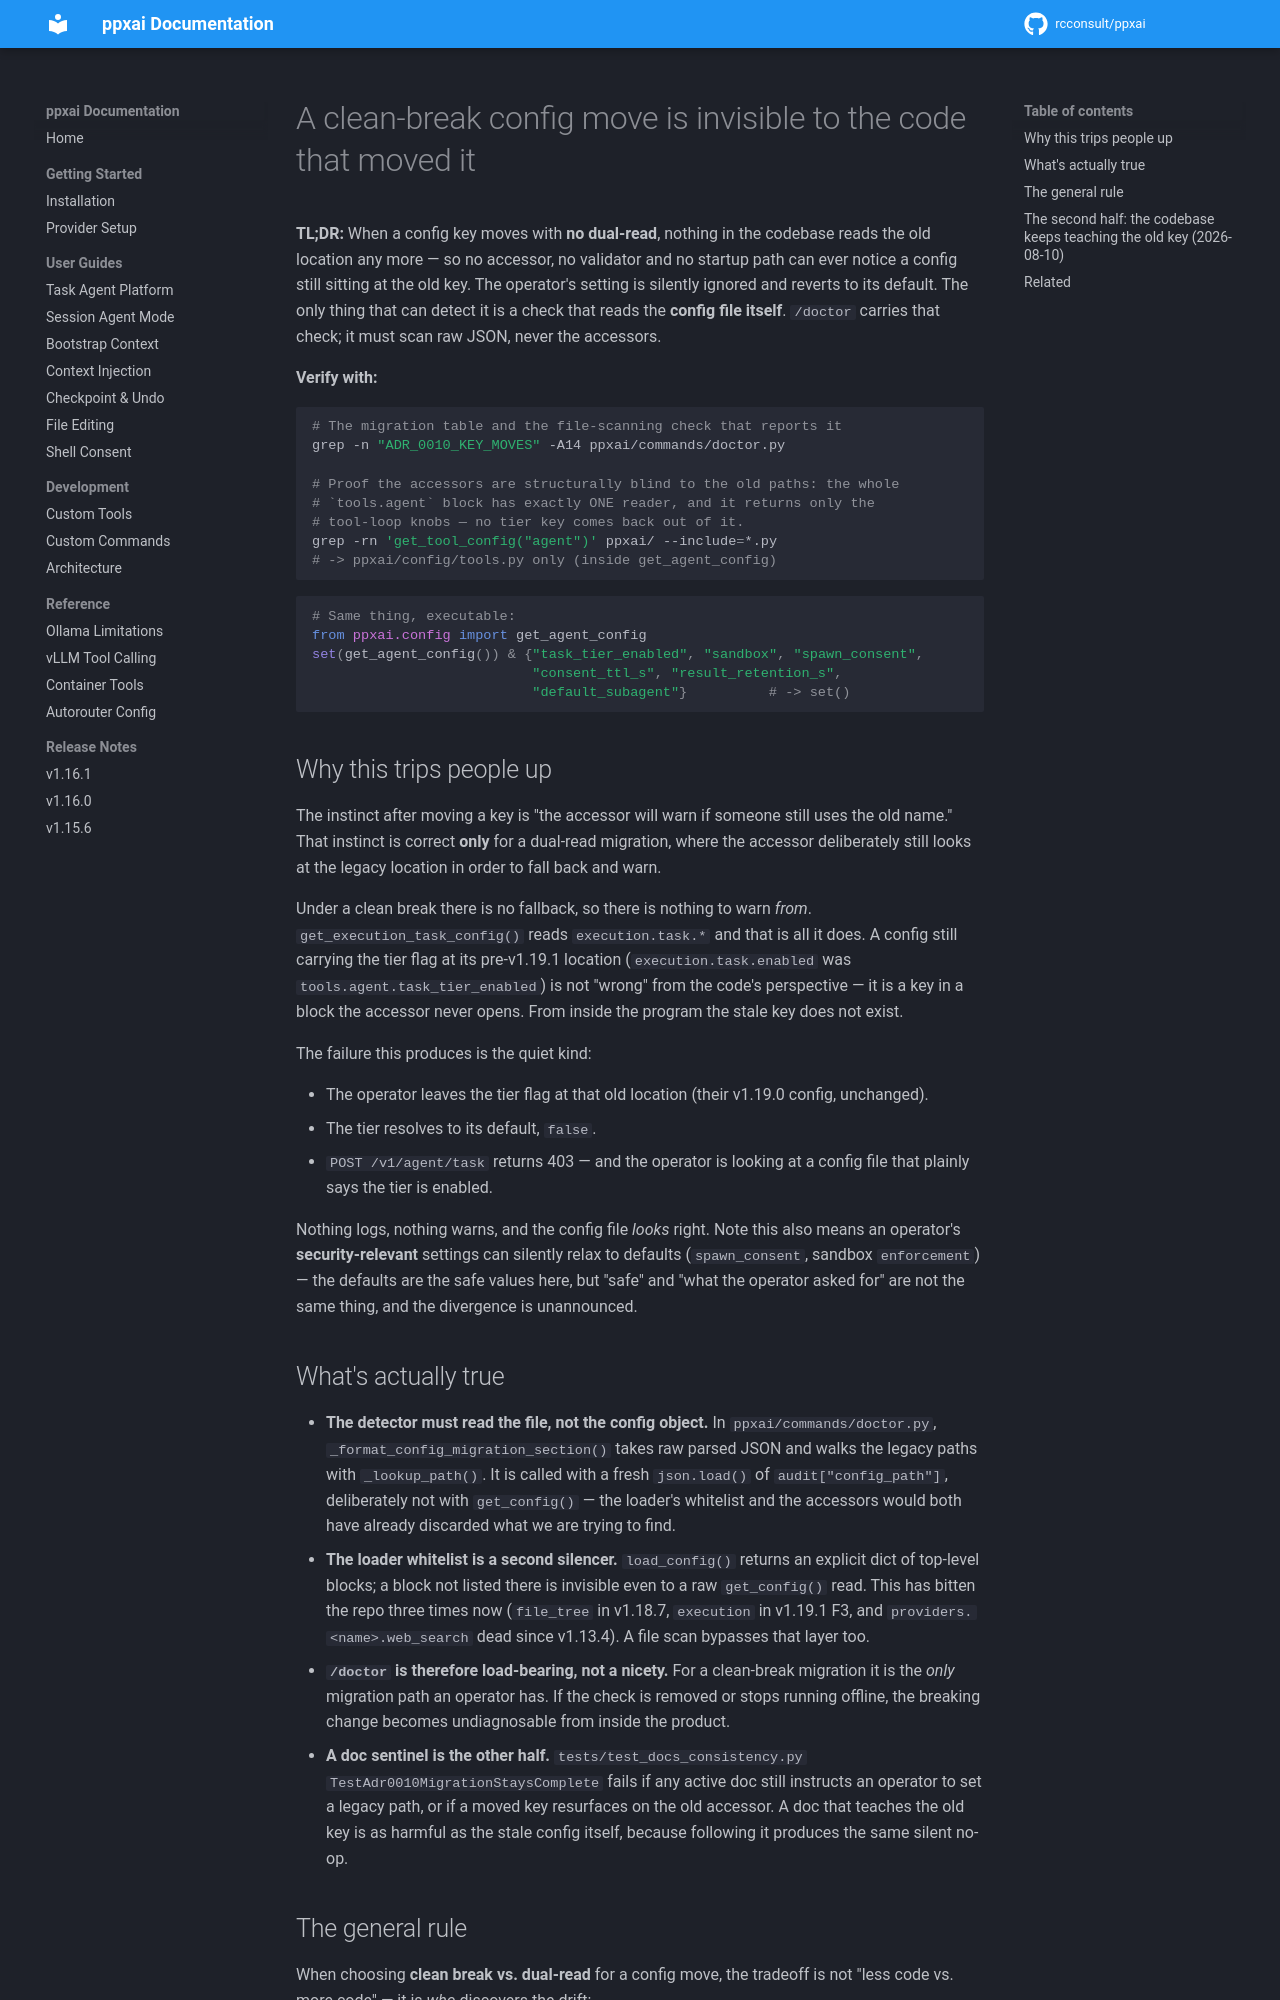

repository: rcconsult/ppxai · page: 1.19.4/lessons/clean-break-config-moves-need-a-file-scan/index.html · generator: mkdocs

# A clean-break config move is invisible to the code that moved it

**TL;DR:** When a config key moves with **no dual-read**, nothing in the
codebase reads the old location any more — so no accessor, no validator and
no startup path can ever notice a config still sitting at the old key. The
operator's setting is silently ignored and reverts to its default. The only
thing that can detect it is a check that reads the **config file itself**.
`/doctor` carries that check; it must scan raw JSON, never the accessors.

**Verify with:**
```bash
# The migration table and the file-scanning check that reports it
grep -n "ADR_0010_KEY_MOVES" -A14 ppxai/commands/doctor.py

# Proof the accessors are structurally blind to the old paths: the whole
# `tools.agent` block has exactly ONE reader, and it returns only the
# tool-loop knobs — no tier key comes back out of it.
grep -rn 'get_tool_config("agent")' ppxai/ --include=*.py
# -> ppxai/config/tools.py only (inside get_agent_config)
```
```python
# Same thing, executable:
from ppxai.config import get_agent_config
set(get_agent_config()) & {"task_tier_enabled", "sandbox", "spawn_consent",
                           "consent_ttl_s", "result_retention_s",
                           "default_subagent"}          # -> set()
```

## Why this trips people up

The instinct after moving a key is "the accessor will warn if someone still
uses the old name." That instinct is correct **only** for a dual-read
migration, where the accessor deliberately still looks at the legacy
location in order to fall back and warn.

Under a clean break there is no fallback, so there is nothing to warn *from*.
`get_execution_task_config()` reads `execution.task.*` and that is all it
does. A config still carrying the tier flag at its pre-v1.19.1 location
(`execution.task.enabled` was `tools.agent.task_tier_enabled`) is not
"wrong" from the code's perspective — it is a key in a block the accessor
never opens. From inside the program the stale key does not exist.

The failure this produces is the quiet kind:

- The operator leaves the tier flag at that old location (their v1.19.0
  config, unchanged).
- The tier resolves to its default, `false`.
- `POST /v1/agent/task` returns 403 — and the operator is looking at a
  config file that plainly says the tier is enabled.

Nothing logs, nothing warns, and the config file *looks* right. Note this
also means an operator's **security-relevant** settings can silently relax
to defaults (`spawn_consent`, sandbox `enforcement`) — the defaults are the
safe values here, but "safe" and "what the operator asked for" are not the
same thing, and the divergence is unannounced.

## What's actually true

- **The detector must read the file, not the config object.** In
  `ppxai/commands/doctor.py`, `_format_config_migration_section()` takes raw
  parsed JSON and walks the legacy paths with `_lookup_path()`. It is called
  with a fresh `json.load()` of `audit["config_path"]`, deliberately not with
  `get_config()` — the loader's whitelist and the accessors would both have
  already discarded what we are trying to find.
- **The loader whitelist is a second silencer.** `load_config()` returns an
  explicit dict of top-level blocks; a block not listed there is invisible
  even to a raw `get_config()` read. This has bitten the repo three times now
  (`file_tree` in v1.18.7, `execution` in v1.19.1 F3, and
  `providers.<name>.web_search` dead since v1.13.4). A file scan bypasses
  that layer too.
- **`/doctor` is therefore load-bearing, not a nicety.** For a clean-break
  migration it is the *only* migration path an operator has. If the check is
  removed or stops running offline, the breaking change becomes undiagnosable
  from inside the product.
- **A doc sentinel is the other half.** `tests/test_docs_consistency.py`
  `TestAdr0010MigrationStaysComplete` fails if any active doc still instructs
  an operator to set a legacy path, or if a moved key resurfaces on the old
  accessor. A doc that teaches the old key is as harmful as the stale config
  itself, because following it produces the same silent no-op.
